Run: headless pygame with SDL's dummy video driver; simulated clock (each Clock.tick advances the game by its frame time, no real sleeping); random seed 0; keys injected as events and as key.get_pressed() state; mouse plan: one left click at the window centre at the start of phase 2, then a move to the lower-right quarter at the start of phase 3.
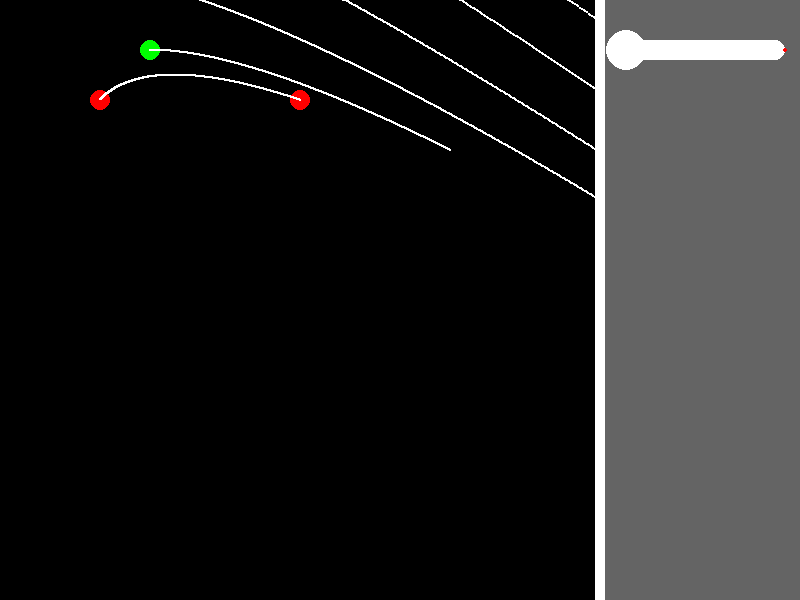
Frame 1 of 4 · flips 1–60 · no input
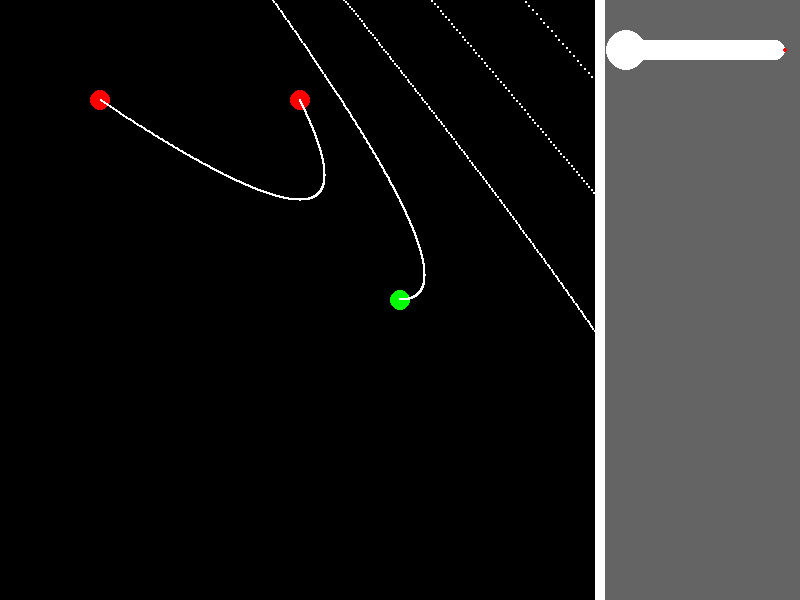
Frame 2 of 4 · flips 61–180 · clicked the window centre · tapped SPACE, RETURN · held RIGHT (→), D
Frame 3 of 4 · flips 181–300 · moved the mouse to the lower-right quarter · held DOWN (↓), S · screen unchanged from frame 2, image omitted
Frame 4 of 4 · flips 301–420 · held LEFT (←), A, UP (↑), W · screen unchanged from frame 3, image omitted

The pygame program that drew these frames:

import pygame

screen = pygame.display.set_mode((800, 600))
pygame.display.set_caption("My Game")

running = True

originalPoint1 = (100, 100)
originalPoint2 = (300, 100)
originalPoint3 = (150, 50)

point1 = (100, 100)
point2 = (300, 100)
point3 = (150, 50)

drawingPoint1 = [point1[0], point1[1]]
drawingPoint2 = [point3[0], point3[1]]

repetitions = 0

pygame.draw.circle(screen, (255, 0, 0), point1, 10)
pygame.draw.circle(screen, (255, 0, 0), point2, 10)
pygame.draw.circle(screen, (0, 255, 0), point3, 10)

currentlySelectedPoint = 0
currentlyHoldingAPoint = False

sizeSlider = 1

while running:
    for event in pygame.event.get():
        if event.type == pygame.QUIT:
            running = False

    if pygame.mouse.get_pressed()[0]:
        if pygame.mouse.get_pos()[0] < 600:
            point3 = pygame.mouse.get_pos()
            pygame.draw.rect(screen, (0, 0, 0), (0, 0, 800, 600))
            repetitions = 0

            drawingPoint1 = [point1[0], point1[1]]
            drawingPoint2 = [point3[0], point3[1]]

            pygame.draw.circle(screen, (255, 0, 0), point1, 10)
            pygame.draw.circle(screen, (255, 0, 0), point2, 10)
            pygame.draw.circle(screen, (0, 255, 0), point3, 10)
        else:
            #options
            if 50-10 <= pygame.mouse.get_pos()[1] <= 50+10:
                if 600+25 <= pygame.mouse.get_pos()[0] <= 800-25:
                    #get the position in between
                    rightCorner = 800-25+10
                    leftCorner = 600+25
                    size = rightCorner-leftCorner
                    relativePosition = pygame.mouse.get_pos()[0] - leftCorner
                    sizeSlider = relativePosition / size * 99 + 1
    elif pygame.mouse.get_pressed()[2]:
        if pygame.mouse.get_pos()[0] < 600:
            if not currentlyHoldingAPoint:
                currentlyHoldingAPoint = True
                currentlySelectedPoint = 0 if currentlySelectedPoint == 1 else 1

            if currentlySelectedPoint == 0:
                point1 = pygame.mouse.get_pos()
                originalPoint1 = point1
            else:
                point2 = pygame.mouse.get_pos()
                originalPoint2 = point2

            pygame.draw.rect(screen, (0, 0, 0), (0, 0, 800, 600))

            pygame.draw.circle(screen, (255, 0, 0), point1, 10)
            pygame.draw.circle(screen, (255, 0, 0), point2, 10)
            pygame.draw.circle(screen, (0, 255, 0), point3, 10)
    else:
        currentlyHoldingAPoint = False


    """pygame.draw.line(screen, (255, 255, 255), point1, point3, 2)
    pygame.draw.line(screen, (255, 255, 255), point2, point3, 2)

    pygame.draw.circle(screen, (0, 255, 0), drawingPoint1, 10)
    pygame.draw.circle(screen, (0, 255, 0), drawingPoint2, 10)"""

    pygame.draw.rect(screen, (100, 100, 100), (600, 0, 200, 600))
    pygame.draw.rect(screen, (255, 255, 255), (600-5, 0, 10, 600))

    pygame.draw.circle(screen, (255, 255, 255), (600+25, 50), 10)
    pygame.draw.circle(screen, (255, 255, 255), (800-25, 50), 10)
    pygame.draw.rect(screen, (255, 255, 255), (600+25, 50-10, (800-25)-(600+25), 20))
    leftPos = 600+25-10
    rightPos = 800-25+10
    pygame.draw.circle(screen, (255, 0, 0), (leftPos, 50), 2)
    pygame.draw.circle(screen, (255, 0, 0), (rightPos, 50), 2)
    pygame.draw.circle(screen, (255, 255, 255), (600 + 25 + ((rightPos-leftPos) / 100 * sizeSlider), 50), 20)

    while repetitions < 400:
        drawingPoint1[0] += (point3[0] - originalPoint1[0]) / 400
        drawingPoint1[1] += (point3[1] - originalPoint1[1]) / 400

        drawingPoint2[0] += -(point3[0] - originalPoint2[0]) / 400
        drawingPoint2[1] += -(point3[1] - originalPoint2[1]) / 400
        repetitions += 1

        # draw a circle so far between the two points as respect is to 300
        # so that the circle is closer to point2 when repetitions is close to 300
        percentage = repetitions / 400
        distance = ((drawingPoint1[0] - drawingPoint2[0]) ** 2 + (drawingPoint1[1] - drawingPoint2[1]) ** 2) ** 0.5
        howFarIn = distance/100 * percentage
        #get the position of the line of the two points respecting the howFarIn
        x = drawingPoint1[0] + (drawingPoint2[0] - drawingPoint1[0]) * percentage
        y = drawingPoint1[1] + (drawingPoint2[1] - drawingPoint1[1]) * percentage
        pygame.draw.circle(screen, (255, 255, 255), (x, y), sizeSlider/1)
    else:
        repetitions = 0

    pygame.display.flip()
    pygame.time.delay(20)
